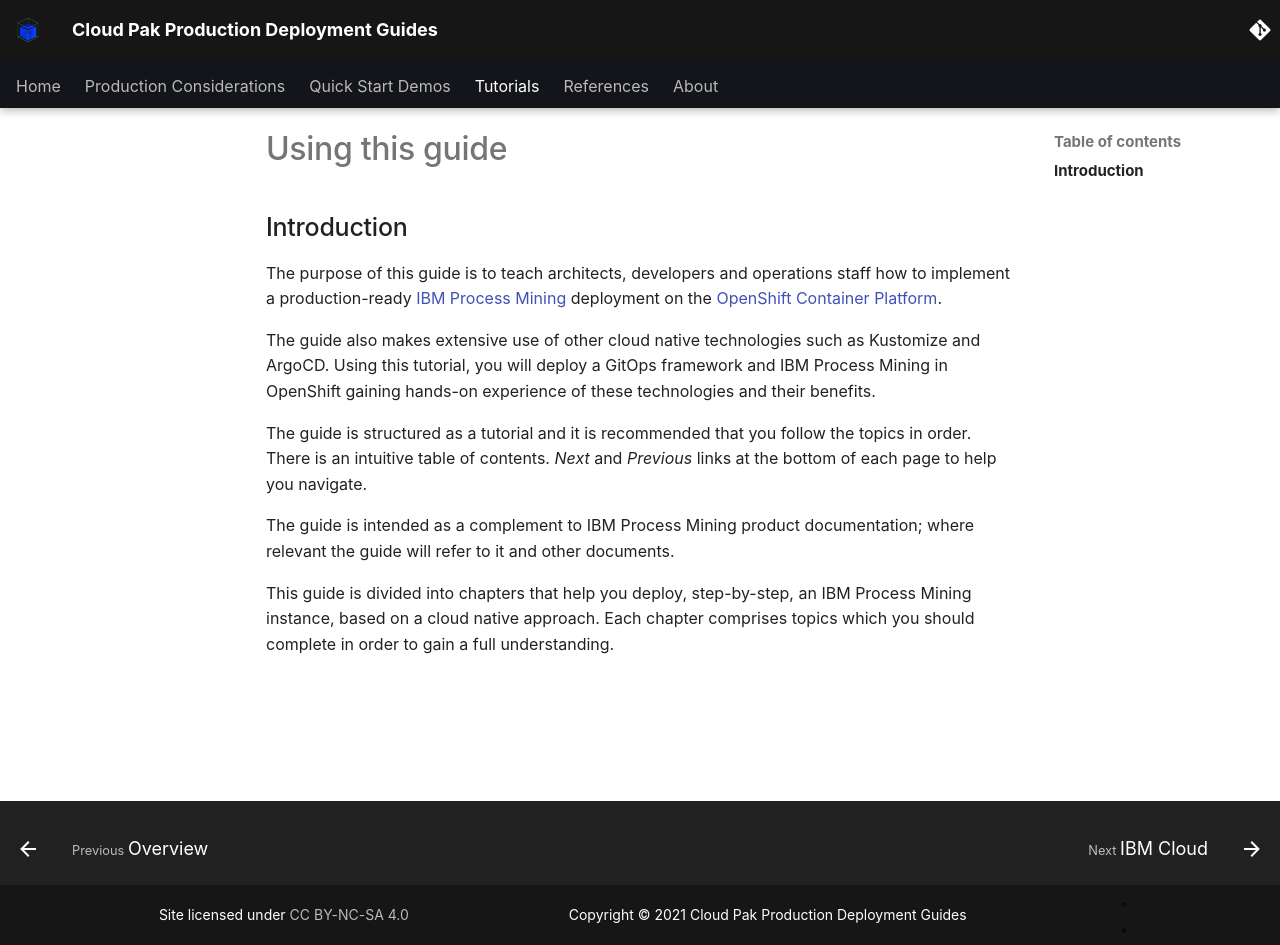

repository: ncolon/production-deployment-guides · page: guides/cp4ba/process-mining/using/this-guide/index.html · generator: mkdocs

# Using this guide

## Introduction

The purpose of this guide is to teach architects, developers and operations staff how to implement a production-ready [IBM Process Mining](https://www.ibm.com/docs/en/cloud-paks/1.0?topic=foundation-process-mining) deployment on the [OpenShift Container Platform](http://openshift.com).

The guide also makes extensive use of other cloud native technologies such as Kustomize and ArgoCD. Using this tutorial, you will deploy a GitOps framework and IBM Process Mining in OpenShift gaining hands-on experience of these technologies and their benefits.

The guide is structured as a tutorial and it is recommended that you follow the topics in order. There is an intuitive table of contents. *Next* and *Previous* links at the bottom of each page to help you navigate.

The guide is intended as a complement to IBM Process Mining product documentation; where relevant the guide will refer to it and other documents.

This guide is divided into chapters that help you deploy, step-by-step, an IBM Process Mining instance, based on a cloud native approach. Each chapter comprises topics which you should complete in order to gain a full understanding.
